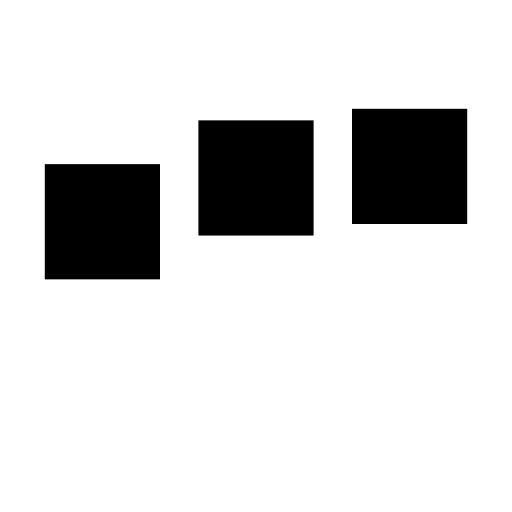
t = 0.00 s
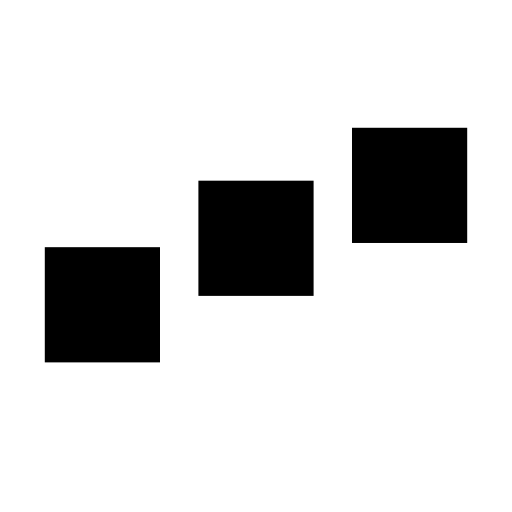
t = 0.25 s
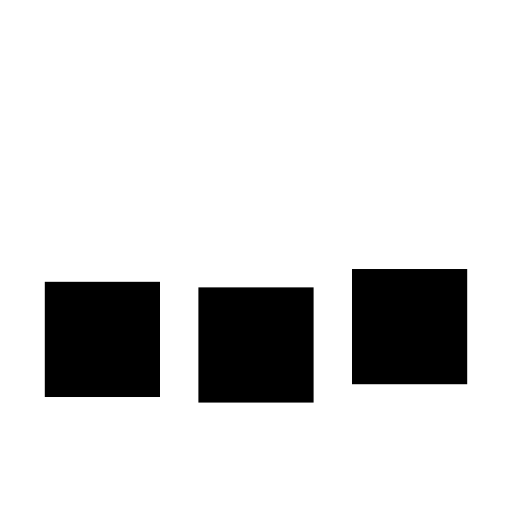
t = 0.75 s
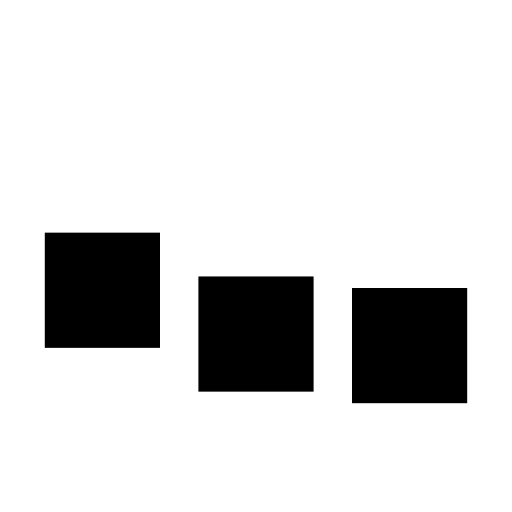
t = 1.00 s
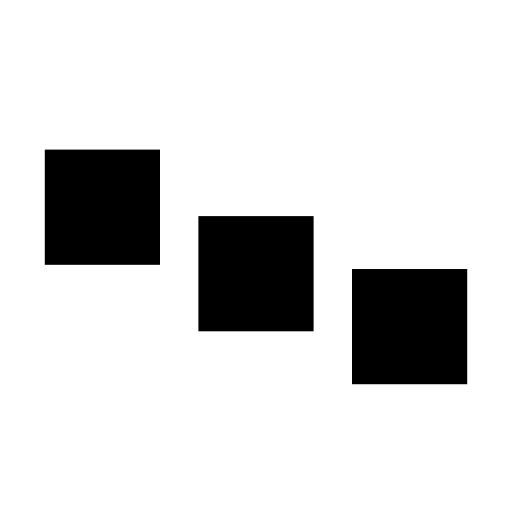
t = 1.25 s
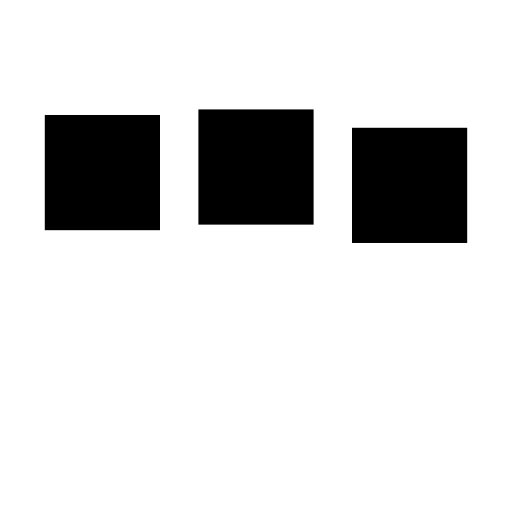
t = 1.75 s

The animated SVG that drew these frames (rendered in a browser with its animation timeline set to each time). Animation: 3 SMIL elements (animate=3); one cycle of 2.00 s, repeats indefinitely.

<svg xmlns="http://www.w3.org/2000/svg" viewBox="0 0 200 200"><rect fill="#000000" stroke="#000000" stroke-width="15" width="30" height="30" x="25" y="50"><animate attributeName="y" calcMode="spline" dur="2" values="50;120;50;" keySplines=".5 0 .5 1;.5 0 .5 1" repeatCount="indefinite" begin="-.4"></animate></rect><rect fill="#000000" stroke="#000000" stroke-width="15" width="30" height="30" x="85" y="50"><animate attributeName="y" calcMode="spline" dur="2" values="50;120;50;" keySplines=".5 0 .5 1;.5 0 .5 1" repeatCount="indefinite" begin="-.2"></animate></rect><rect fill="#000000" stroke="#000000" stroke-width="15" width="30" height="30" x="145" y="50"><animate attributeName="y" calcMode="spline" dur="2" values="50;120;50;" keySplines=".5 0 .5 1;.5 0 .5 1" repeatCount="indefinite" begin="0"></animate></rect></svg>
